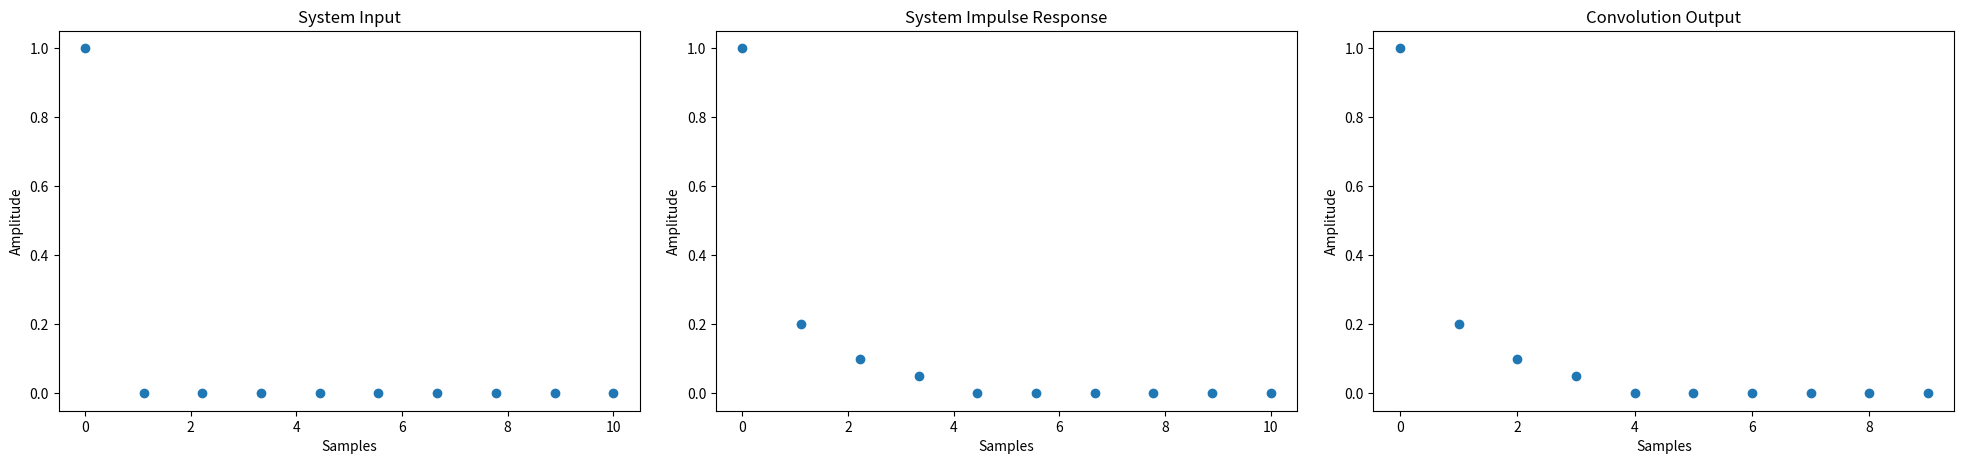

Write the Python code that produced this figure. (Note: this script raises an exception after producing the figure.)
import numpy as np
import matplotlib.pyplot as plt

# linspace to work from 
domain = np.linspace(0, 10, 10)

input_sound = np.zeros(10)
input_sound[0] = 1

ir_domain = np.linspace(0, 10, 10)
ir = [1, 0.2, 0.10, 0.05, 0, 0, 0, 0, 0, 0]


fig, subplots = plt.subplots(1, 3, figsize=(20, 5))

subplots[0].scatter(domain, input_sound)
subplots[0].set_title("System Input")
subplots[0].set_xlabel("Samples")
subplots[0].set_ylabel("Amplitude")

subplots[1].scatter(ir_domain, ir)
subplots[1].set_title("System Impulse Response")
subplots[1].set_xlabel("Samples")
subplots[1].set_ylabel("Amplitude")

convolution = np.convolve(input_sound, ir)[:10]
conv_domain = np.arange(len(convolution))

subplots[2].scatter(conv_domain, convolution)
subplots[2].set_title("Convolution Output")
subplots[2].set_xlabel("Samples")
subplots[2].set_ylabel("Amplitude")
 
fig.tight_layout(pad=2.0) 

plt.savefig('conv_figures/sample_conv.png')

input_sound = np.zeros(10)
input_sound[0] = 2

ir_domain = np.linspace(0, 10, 10)
ir = [1, 0.2, 0.10, 0.05, 0, 0, 0, 0, 0, 0]


fig, subplots = plt.subplots(1, 3, figsize=(20, 5))

subplots[0].scatter(domain, input_sound)
subplots[0].set_title("System Input")
subplots[0].set_xlabel("Samples")
subplots[0].set_ylabel("Amplitude")

subplots[1].scatter(ir_domain, ir)
subplots[1].set_title("System Impulse Response")
subplots[1].set_xlabel("Samples")
subplots[1].set_ylabel("Amplitude")

convolution = np.convolve(input_sound, ir)[:10]
conv_domain = np.arange(len(convolution))

subplots[2].scatter(conv_domain, convolution)
subplots[2].set_title("Convolution Output")
subplots[2].set_xlabel("Samples")
subplots[2].set_ylabel("Amplitude")
 
fig.tight_layout(pad=2.0) 

plt.savefig('conv_figures/sample_conv2.png')

domain = np.linspace(0, 10, 10)

input_sound = np.zeros(10)
input_sound[2] = 1


fig, subplots = plt.subplots(1, 3, figsize=(20, 5))

subplots[0].scatter(domain, input_sound, c='red')
subplots[0].set_title("System Input")
subplots[0].set_xlabel("Samples")
subplots[0].set_ylabel("Amplitude")

subplots[1].scatter(ir_domain, ir, c='red')
subplots[1].set_title("System Impulse Response")
subplots[1].set_xlabel("Samples")
subplots[1].set_ylabel("Amplitude")

convolution = np.convolve(input_sound, ir)[:10]
conv_domain = np.arange(len(convolution))

subplots[2].scatter(conv_domain, convolution, c='red')
subplots[2].set_title("Convolution Output")
subplots[2].set_xlabel("Samples")
subplots[2].set_ylabel("Amplitude")
 
fig.tight_layout(pad=2.0) 

plt.savefig('conv_figures/sample_conv3.png')

domain = np.linspace(0, 10, 10)

input_sound = np.zeros(10)
input_sound[2] = 1
input_sound[0] = 2


fig, subplots = plt.subplots(1, 3, figsize=(20, 5))

subplots[0].scatter(domain, input_sound, c='purple')
subplots[0].set_title("System Input")
subplots[0].set_xlabel("Samples")
subplots[0].set_ylabel("Amplitude")

subplots[1].scatter(ir_domain, ir, c='purple')
subplots[1].set_title("System Impulse Response")
subplots[1].set_xlabel("Samples")
subplots[1].set_ylabel("Amplitude")

convolution = np.convolve(input_sound, ir)[:10]
conv_domain = np.arange(len(convolution))

subplots[2].scatter(conv_domain, convolution, c='purple')
subplots[2].set_title("Convolution Output")
subplots[2].set_xlabel("Samples")
subplots[2].set_ylabel("Amplitude")
 
fig.tight_layout(pad=2.0) 

plt.savefig('conv_figures/sample_conv4.png')
